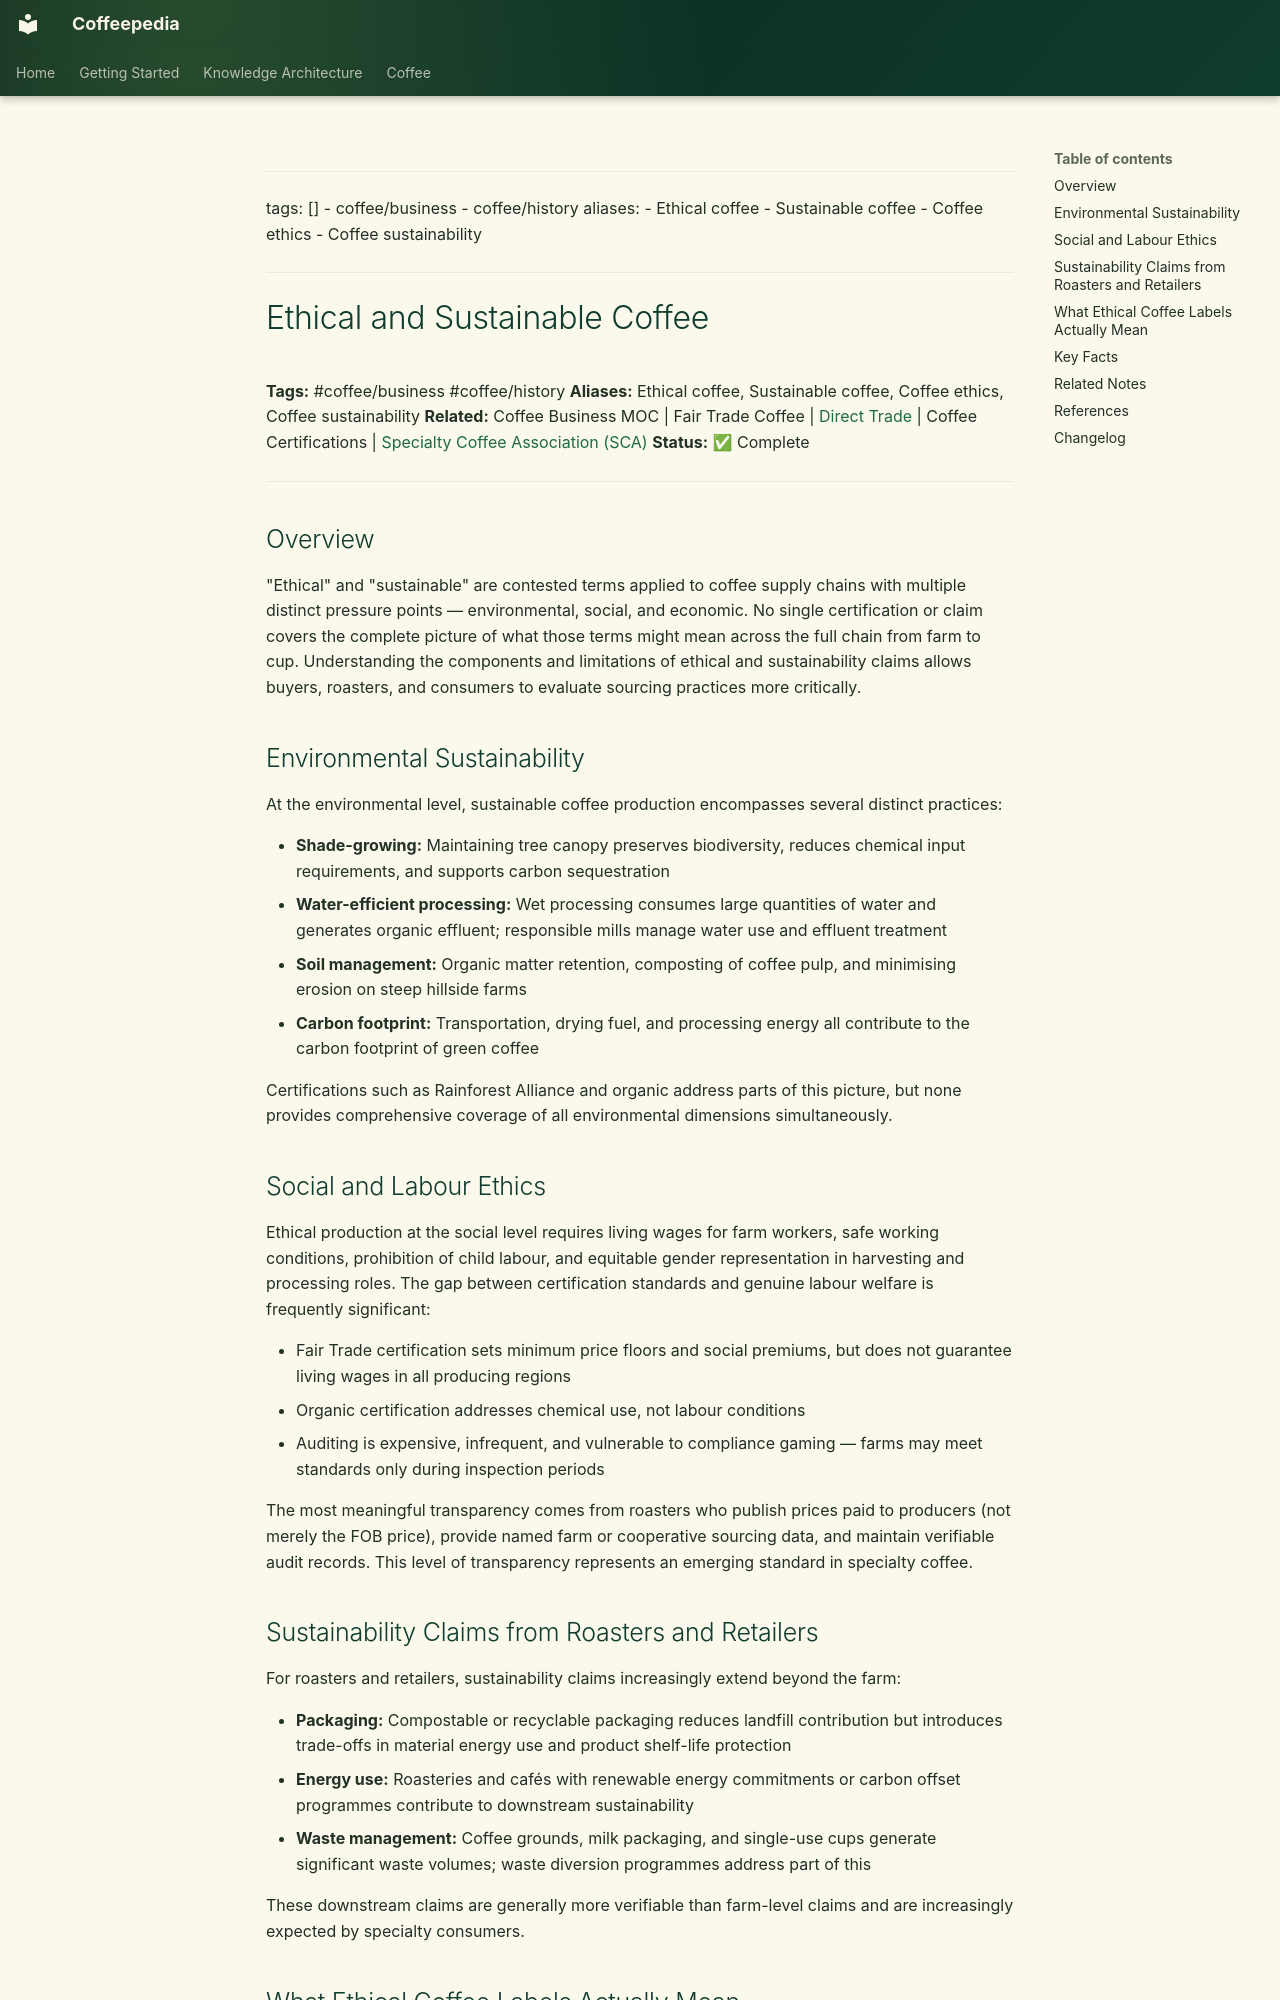

repository: Vauldt/all-about-coffee · page: coffee/coffee-business/ethical-and-sustainable-coffee/index.html · generator: mkdocs

---
tags: []
  - coffee/business
  - coffee/history
aliases:
  - Ethical coffee
  - Sustainable coffee
  - Coffee ethics
  - Coffee sustainability
---

# Ethical and Sustainable Coffee

**Tags:** #coffee/business #coffee/history
**Aliases:** Ethical coffee, Sustainable coffee, Coffee ethics, Coffee sustainability
**Related:** Coffee Business MOC | Fair Trade Coffee | [Direct Trade](../specialty-coffee/direct-trade.md) | Coffee Certifications | [Specialty Coffee Association (SCA)](../specialty-coffee/specialty-coffee-association-sca.md)
**Status:** ✅ Complete

---

## Overview

"Ethical" and "sustainable" are contested terms applied to coffee supply chains with multiple distinct pressure points — environmental, social, and economic. No single certification or claim covers the complete picture of what those terms might mean across the full chain from farm to cup. Understanding the components and limitations of ethical and sustainability claims allows buyers, roasters, and consumers to evaluate sourcing practices more critically.

## Environmental Sustainability

At the environmental level, sustainable coffee production encompasses several distinct practices:

- **Shade-growing:** Maintaining tree canopy preserves biodiversity, reduces chemical input requirements, and supports carbon sequestration
- **Water-efficient processing:** Wet processing consumes large quantities of water and generates organic effluent; responsible mills manage water use and effluent treatment
- **Soil management:** Organic matter retention, composting of coffee pulp, and minimising erosion on steep hillside farms
- **Carbon footprint:** Transportation, drying fuel, and processing energy all contribute to the carbon footprint of green coffee

Certifications such as Rainforest Alliance and organic address parts of this picture, but none provides comprehensive coverage of all environmental dimensions simultaneously.

## Social and Labour Ethics

Ethical production at the social level requires living wages for farm workers, safe working conditions, prohibition of child labour, and equitable gender representation in harvesting and processing roles. The gap between certification standards and genuine labour welfare is frequently significant:

- Fair Trade certification sets minimum price floors and social premiums, but does not guarantee living wages in all producing regions
- Organic certification addresses chemical use, not labour conditions
- Auditing is expensive, infrequent, and vulnerable to compliance gaming — farms may meet standards only during inspection periods

The most meaningful transparency comes from roasters who publish prices paid to producers (not merely the FOB price), provide named farm or cooperative sourcing data, and maintain verifiable audit records. This level of transparency represents an emerging standard in specialty coffee.
